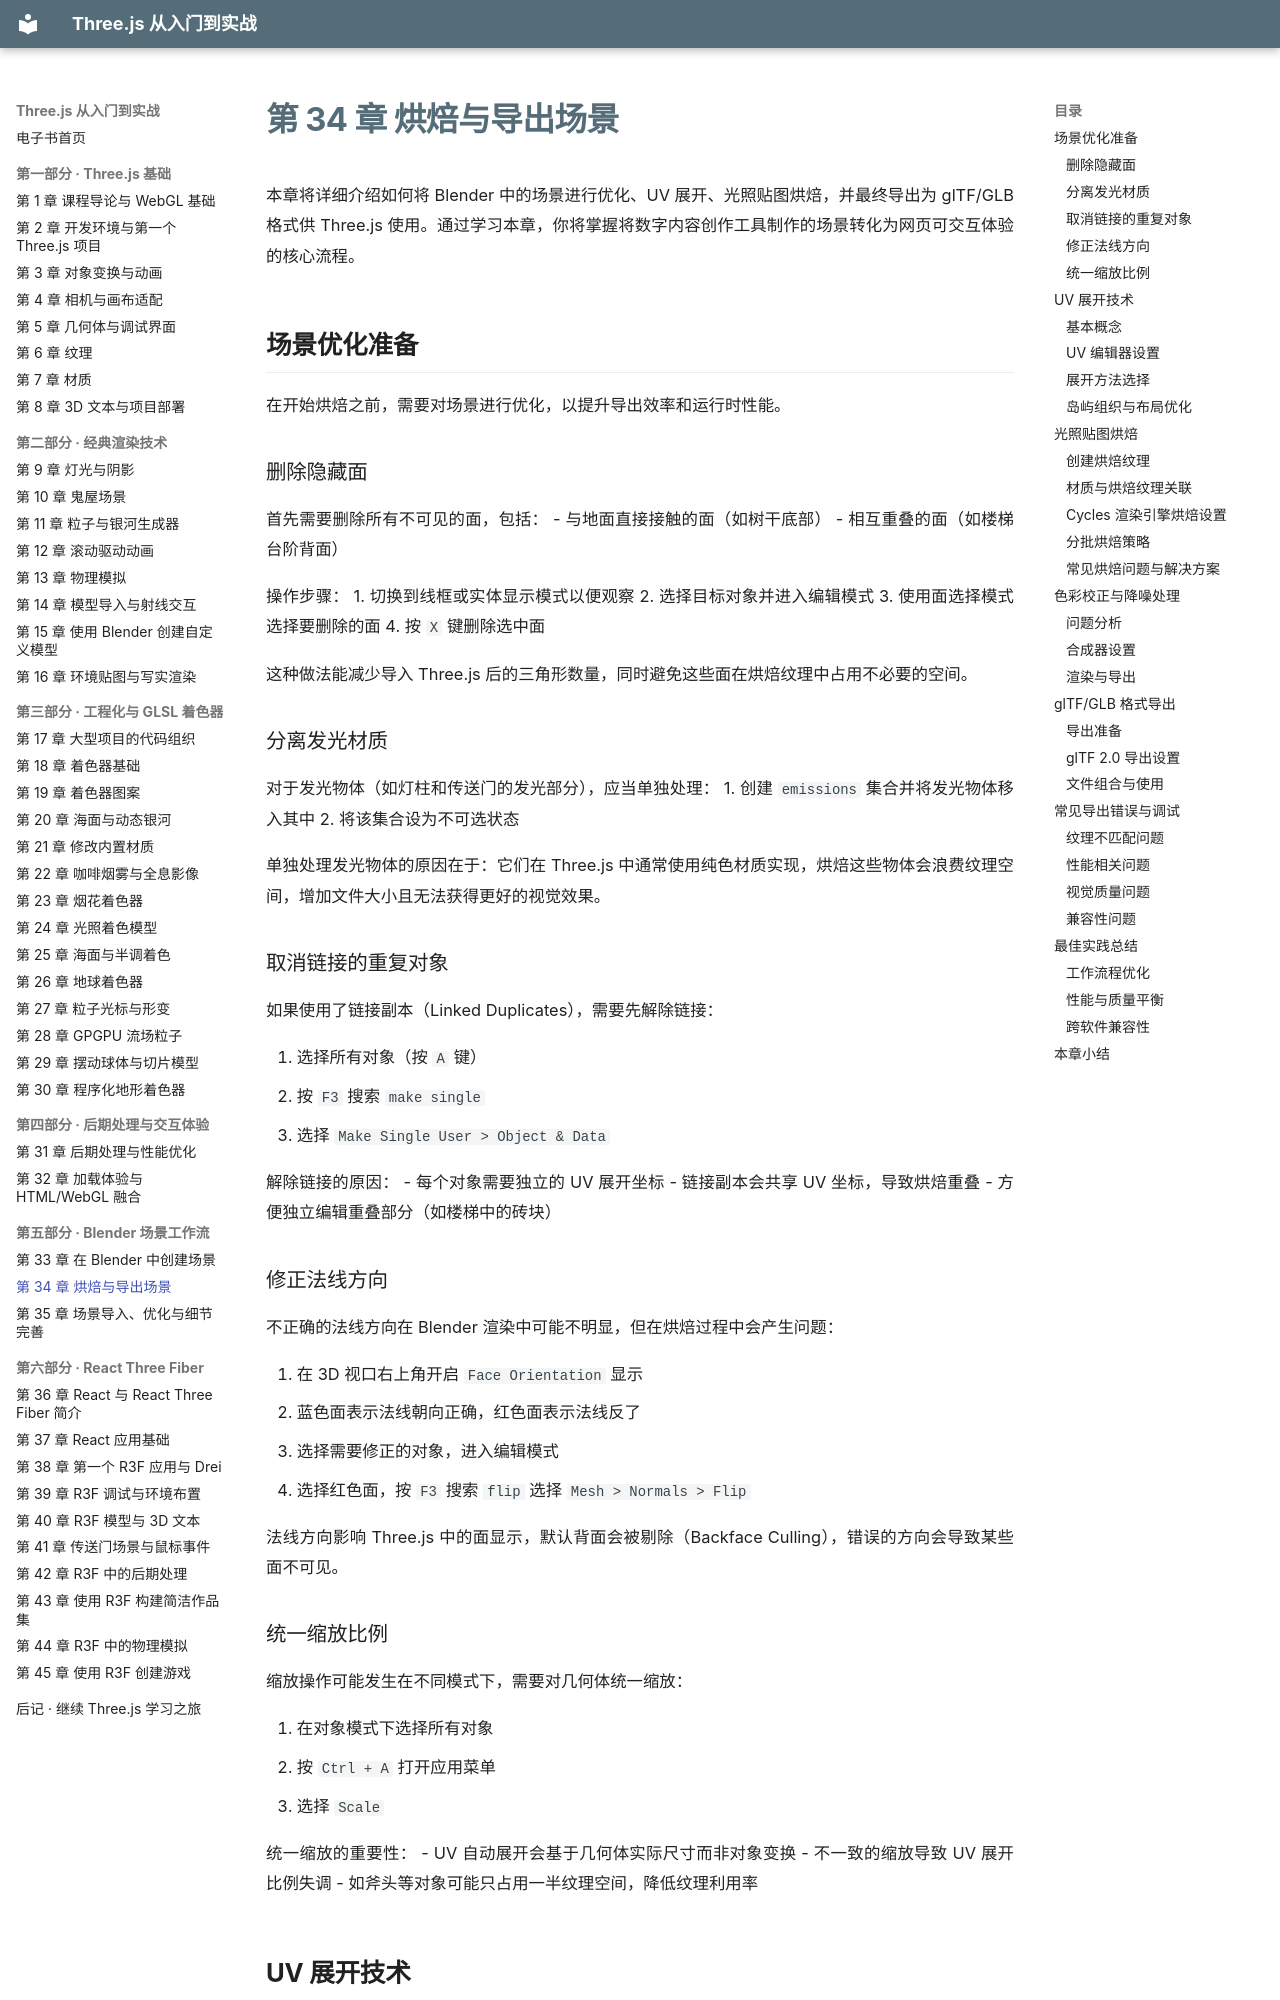

repository: zhaojiew10/threejs-journey-ebook · page: chapters/ch34/index.html · generator: mkdocs

---
title: "第 34 章 烘焙与导出场景"
---

# 第 34 章 烘焙与导出场景

本章将详细介绍如何将 Blender 中的场景进行优化、UV 展开、光照贴图烘焙，并最终导出为 glTF/GLB 格式供 Three.js 使用。通过学习本章，你将掌握将数字内容创作工具制作的场景转化为网页可交互体验的核心流程。

## 场景优化准备

在开始烘焙之前，需要对场景进行优化，以提升导出效率和运行时性能。

### 删除隐藏面

首先需要删除所有不可见的面，包括：
- 与地面直接接触的面（如树干底部）
- 相互重叠的面（如楼梯台阶背面）

操作步骤：
1. 切换到线框或实体显示模式以便观察
2. 选择目标对象并进入编辑模式
3. 使用面选择模式选择要删除的面
4. 按 `X` 键删除选中面

这种做法能减少导入 Three.js 后的三角形数量，同时避免这些面在烘焙纹理中占用不必要的空间。

### 分离发光材质

对于发光物体（如灯柱和传送门的发光部分），应当单独处理：
1. 创建 `emissions` 集合并将发光物体移入其中
2. 将该集合设为不可选状态

单独处理发光物体的原因在于：它们在 Three.js 中通常使用纯色材质实现，烘焙这些物体会浪费纹理空间，增加文件大小且无法获得更好的视觉效果。

### 取消链接的重复对象

如果使用了链接副本（Linked Duplicates），需要先解除链接：

1. 选择所有对象（按 `A` 键）
2. 按 `F3` 搜索 `make single`
3. 选择 `Make Single User > Object & Data`

解除链接的原因：
- 每个对象需要独立的 UV 展开坐标
- 链接副本会共享 UV 坐标，导致烘焙重叠
- 方便独立编辑重叠部分（如楼梯中的砖块）

### 修正法线方向

不正确的法线方向在 Blender 渲染中可能不明显，但在烘焙过程中会产生问题：

1. 在 3D 视口右上角开启 `Face Orientation` 显示
2. 蓝色面表示法线朝向正确，红色面表示法线反了
3. 选择需要修正的对象，进入编辑模式
4. 选择红色面，按 `F3` 搜索 `flip` 选择 `Mesh > Normals > Flip`

法线方向影响 Three.js 中的面显示，默认背面会被剔除（Backface Culling），错误的方向会导致某些面不可见。

### 统一缩放比例

缩放操作可能发生在不同模式下，需要对几何体统一缩放：

1. 在对象模式下选择所有对象
2. 按 `Ctrl + A` 打开应用菜单
3. 选择 `Scale`

统一缩放的重要性：
- UV 自动展开会基于几何体实际尺寸而非对象变换
- 不一致的缩放导致 UV 展开比例失调
- 如斧头等对象可能只占用一半纹理空间，降低纹理利用率
